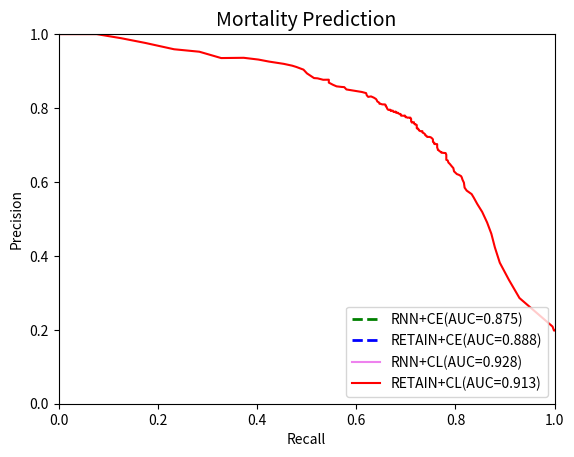

Here is the Python script that generated this plot:
import numpy as np
import matplotlib.pyplot as plt

precision_ce_death = []


recall_ce_death = []

precition_cl_retain = [0.19803370786516855,
 0.19803370786516855,
 0.19803370786516855,
 0.19803370786516855,
 0.19803370786516855,
 0.19803370786516855,
 0.19803370786516855,
 0.19803370786516855,
 0.19803370786516855,
 0.19797525309336333,
 0.20880428316478286,
 0.2859013531209079,
 0.33507853403141363,
 0.38161898965307367,
 0.4232081911262799,
 0.4599850411368736,
 0.49033816425120774,
 0.5189655172413793,
 0.5404178019981835,
 0.55765595463138,
 0.5671497584541063,
 0.5765407554671969,
 0.5845997973657548,
 0.5981308411214953,
 0.6061246040126715,
 0.6121794871794872,
 0.6157158234660925,
 0.6191512513601741,
 0.6212952799121844,
 0.6286353467561522,
 0.6375,
 0.6417910447761194,
 0.6487747957992999,
 0.6525323910482921,
 0.6583333333333333,
 0.6598802395209581,
 0.6654589371980676,
 0.670316301703163,
 0.6719512195121952,
 0.6735941320293398,
 0.6781750924784217,
 0.6786600496277916,
 0.6791510611735331,
 0.6808510638297872,
 0.6813048933500627,
 0.683944374209861,
 0.6861499364675985,
 0.686624203821656,
 0.6883780332056194,
 0.6932989690721649,
 0.6987012987012987,
 0.6987012987012987,
 0.7023498694516971,
 0.7026315789473684,
 0.7054161162483488,
 0.7063492063492064,
 0.7068965517241379,
 0.7083888149134487,
 0.7102803738317757,
 0.7121820615796519,
 0.7150537634408602,
 0.7150537634408602,
 0.7175675675675676,
 0.7191316146540027,
 0.7191316146540027,
 0.720708446866485,
 0.7219178082191781,
 0.721763085399449,
 0.7233748271092669,
 0.724376731301939,
 0.7266387726638772,
 0.7276536312849162,
 0.7276536312849162,
 0.7286713286713287,
 0.7303370786516854,
 0.7320169252468265,
 0.7326732673267327,
 0.7326732673267327,
 0.734375,
 0.7375178316690443,
 0.7374461979913917,
 0.7398843930635838,
 0.7409551374819102,
 0.7438136826783115,
 0.7445255474452555,
 0.7456140350877193,
 0.7452415812591509,
 0.7463343108504399,
 0.7474302496328928,
 0.7496318114874816,
 0.7507374631268436,
 0.7518463810930576,
 0.7529585798816568,
 0.7540740740740741,
 0.7540740740740741,
 0.7555886736214605,
 0.7567164179104477,
 0.7567164179104477,
 0.7563527653213752,
 0.7593984962406015,
 0.7616892911010558,
 0.7606060606060606,
 0.7617602427921093,
 0.7637195121951219,
 0.7648854961832061,
 0.7695852534562212,
 0.7707692307692308,
 0.7727975270479135,
 0.7739938080495357,
 0.7741433021806854,
 0.7741433021806854,
 0.7737909516380655,
 0.7755102040816326,
 0.7751572327044025,
 0.777602523659306,
 0.7797147385103012,
 0.7790143084260731,
 0.7795527156549521,
 0.7792,
 0.7813504823151125,
 0.7813504823151125,
 0.7838709677419354,
 0.7844408427876823,
 0.7853658536585366,
 0.7862969004893964,
 0.7875816993464052,
 0.7872340425531915,
 0.787828947368421,
 0.7904290429042904,
 0.7900826446280992,
 0.7893864013266998,
 0.7929883138564274,
 0.7919463087248322,
 0.7946127946127947,
 0.7956081081081081,
 0.7949152542372881,
 0.7959183673469388,
 0.7959183673469388,
 0.7982905982905983,
 0.803448275862069,
 0.8044982698961938,
 0.8072916666666666,
 0.8097731239092496,
 0.8097731239092496,
 0.8098591549295775,
 0.8117229129662522,
 0.8113879003558719,
 0.8128342245989305,
 0.8154121863799283,
 0.8176895306859205,
 0.8218181818181818,
 0.8244972577696527,
 0.8280961182994455,
 0.8280961182994455,
 0.8314606741573034,
 0.8301886792452831,
 0.8342857142857143,
 0.8403846153846154,
 0.8434442270058709,
 0.846,
 0.847870182555781,
 0.8503118503118503,
 0.8565400843881856,
 0.8571428571428571,
 0.8586956521739131,
 0.8628318584070797,
 0.8687782805429864,
 0.8767123287671232,
 0.8764568764568764,
 0.8803827751196173,
 0.8810679611650486,
 0.8936708860759494,
 0.9038961038961039,
 0.9110512129380054,
 0.9146005509641874,
 0.9195402298850575,
 0.9256965944272446,
 0.9311475409836065,
 0.9359430604982206,
 0.9352226720647774,
 0.9523809523809523,
 0.9590643274853801,
 0.9761904761904762,
 0.9888888888888889,
 1.0,
 1.0,
 1.0,
 1.0,
 1.0,
 1.0,
 1.0,
 1.0,
 1.0,
 1.0,
 1.0,
 1.0,
 1.0,
 1.0,
 1.0,
 1.0,
 1.0,
 1.0]

recall_cl_retain_death = [1.0,
 1.0,
 1.0,
 1.0,
 1.0,
 1.0,
 1.0,
 1.0,
 1.0,
 0.9985815602836879,
 0.9957446808510638,
 0.9290780141843972,
 0.9078014184397163,
 0.8893617021276595,
 0.8794326241134752,
 0.8723404255319149,
 0.8638297872340426,
 0.8539007092198582,
 0.8439716312056738,
 0.8368794326241135,
 0.8326241134751773,
 0.8226950354609929,
 0.8184397163120567,
 0.8170212765957446,
 0.8141843971631205,
 0.8127659574468085,
 0.8113475177304964,
 0.8070921985815603,
 0.8028368794326242,
 0.7971631205673759,
 0.7957446808510639,
 0.7929078014184398,
 0.7886524822695036,
 0.7858156028368795,
 0.7843971631205674,
 0.7815602836879433,
 0.7815602836879433,
 0.7815602836879433,
 0.7815602836879433,
 0.7815602836879433,
 0.7801418439716312,
 0.775886524822695,
 0.7716312056737589,
 0.7716312056737589,
 0.7702127659574468,
 0.7673758865248227,
 0.7659574468085106,
 0.7645390070921986,
 0.7645390070921986,
 0.7631205673758865,
 0.7631205673758865,
 0.7631205673758865,
 0.7631205673758865,
 0.7574468085106383,
 0.7574468085106383,
 0.7574468085106383,
 0.7560283687943262,
 0.7546099290780142,
 0.7546099290780142,
 0.7546099290780142,
 0.7546099290780142,
 0.7546099290780142,
 0.7531914893617021,
 0.75177304964539,
 0.75177304964539,
 0.750354609929078,
 0.7475177304964539,
 0.7432624113475177,
 0.7418439716312056,
 0.7418439716312056,
 0.7390070921985815,
 0.7390070921985815,
 0.7390070921985815,
 0.7390070921985815,
 0.7375886524822695,
 0.7361702127659574,
 0.7347517730496453,
 0.7347517730496453,
 0.7333333333333333,
 0.7333333333333333,
 0.7290780141843972,
 0.7262411347517731,
 0.7262411347517731,
 0.724822695035461,
 0.723404255319149,
 0.723404255319149,
 0.7219858156028369,
 0.7219858156028369,
 0.7219858156028369,
 0.7219858156028369,
 0.7219858156028369,
 0.7219858156028369,
 0.7219858156028369,
 0.7219858156028369,
 0.7219858156028369,
 0.7191489361702128,
 0.7191489361702128,
 0.7191489361702128,
 0.7177304964539007,
 0.7163120567375887,
 0.7163120567375887,
 0.7120567375886525,
 0.7120567375886525,
 0.7106382978723405,
 0.7106382978723405,
 0.7106382978723405,
 0.7106382978723405,
 0.7092198581560284,
 0.7092198581560284,
 0.7049645390070922,
 0.7049645390070922,
 0.7035460992907802,
 0.700709219858156,
 0.699290780141844,
 0.699290780141844,
 0.6978723404255319,
 0.6950354609929078,
 0.6921985815602837,
 0.6907801418439716,
 0.6893617021276596,
 0.6893617021276596,
 0.6893617021276596,
 0.6865248226950355,
 0.6851063829787234,
 0.6836879432624113,
 0.6836879432624113,
 0.6822695035460993,
 0.6794326241134752,
 0.6794326241134752,
 0.6780141843971631,
 0.675177304964539,
 0.6737588652482269,
 0.6695035460992907,
 0.6695035460992907,
 0.6680851063829787,
 0.6652482269503546,
 0.6638297872340425,
 0.6638297872340425,
 0.6624113475177305,
 0.6609929078014184,
 0.6595744680851063,
 0.6595744680851063,
 0.6581560283687943,
 0.6581560283687943,
 0.6524822695035462,
 0.64822695035461,
 0.6468085106382979,
 0.6468085106382979,
 0.6453900709219859,
 0.6425531914893617,
 0.6411347517730497,
 0.6397163120567376,
 0.6354609929078014,
 0.6354609929078014,
 0.6297872340425532,
 0.624113475177305,
 0.6212765957446809,
 0.6198581560283688,
 0.6113475177304964,
 0.6,
 0.5929078014184397,
 0.5801418439716312,
 0.5758865248226951,
 0.5702127659574469,
 0.5602836879432624,
 0.5531914893617021,
 0.5446808510638298,
 0.5446808510638298,
 0.5333333333333333,
 0.5219858156028369,
 0.5148936170212766,
 0.500709219858156,
 0.49361702127659574,
 0.4794326241134752,
 0.47092198581560285,
 0.45390070921985815,
 0.42411347517730497,
 0.40283687943262414,
 0.3730496453900709,
 0.3276595744680851,
 0.28368794326241137,
 0.2326241134751773,
 0.17446808510638298,
 0.12624113475177304,
 0.07659574468085106,
 0.02553191489361702,
 0.0070921985815602835,
 0.0,
 0.0,
 0.0,
 0.0,
 0.0,
 0.0,
 0.0,
 0.0,
 0.0,
 0.0,
 0.0,
 0.0,
 0.0,
 0.0,
 0.0]

precision_ce_rnn_death = []

recall_ce_rnn_death_24 = []

precision_cl_rnn_death=[]

recall_cl_rnn_death_24 = []




plt.xlabel("Recall")
plt.ylabel("Precision")
plt.title("Mortality Prediction", fontsize=14)
plt.xlim(0.0, 1.0)
plt.ylim(0.0, 1.0)
x = [0.0, 1.0]
#plt.plot(x, x, linestyle='dashed', color='red', linewidth=2, label='random')

plt.plot(recall_ce_rnn_death_24, precision_ce_rnn_death, color='green', linestyle='dashed',linewidth=2, label='RNN+CE(AUC=0.875)')


plt.plot(recall_ce_death,precision_ce_death,color='blue',linestyle='dashed',linewidth=2,label='RETAIN+CE(AUC=0.888)')

#plt.plot(fp_rate_hl_retain,tp_rate_hl_retain,color='orange',label='RETAIN+HL')

plt.plot(precision_cl_rnn_death,recall_cl_rnn_death_24,color='violet',linewidth=1.5,label='RNN+CL(AUC=0.928)')
plt.plot(recall_cl_retain_death, precition_cl_retain, color='red', linewidth=1.5, label='RETAIN+CL(AUC=0.913)')


plt.legend(loc='lower right')
plt.show()
